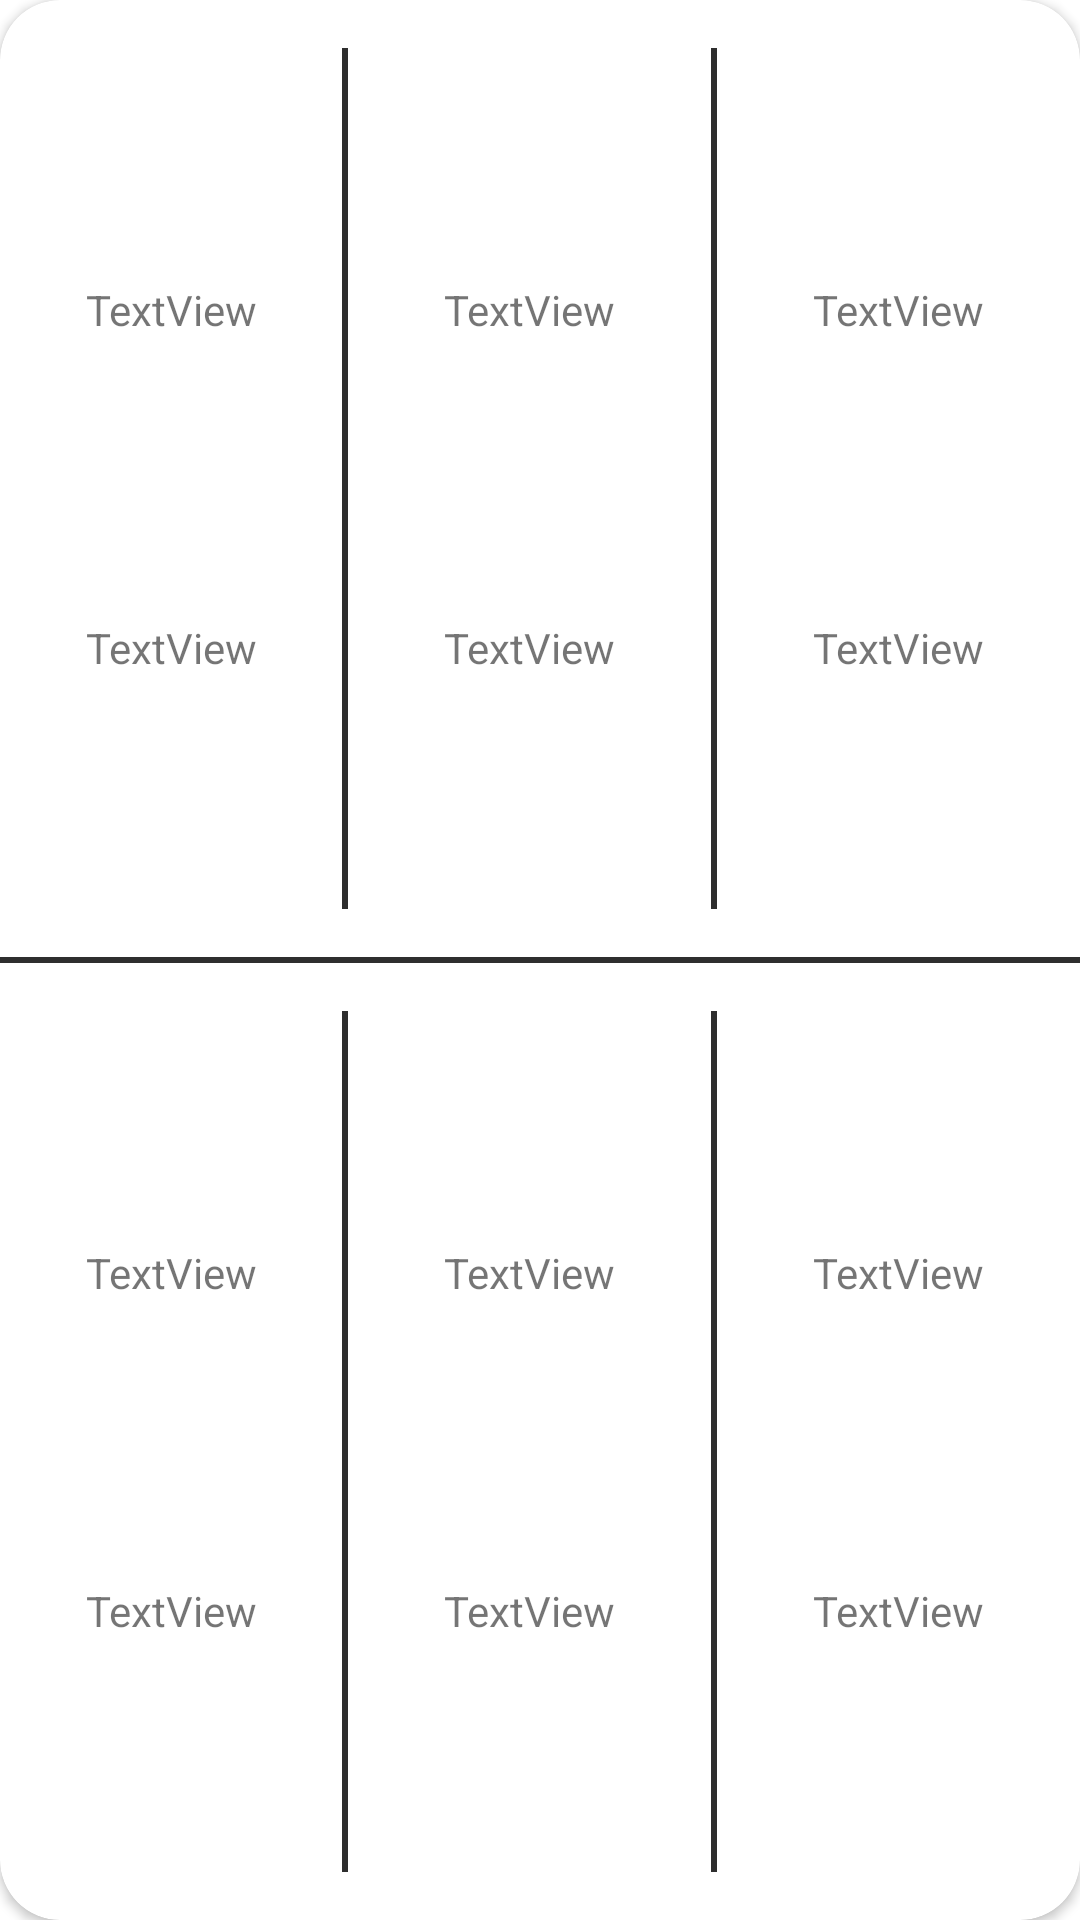

Produce the Android XML layout that renders to this screen, including the resource entries it uses.
<!-- AndroidManifest.xml: application theme AppTheme -->
<!-- res/layout/all_countries_card.xml -->
<?xml version="1.0" encoding="utf-8"?>
<androidx.constraintlayout.widget.ConstraintLayout xmlns:android="http://schemas.android.com/apk/res/android"
    xmlns:app="http://schemas.android.com/apk/res-auto"
    xmlns:tools="http://schemas.android.com/tools"
    android:layout_width="match_parent"
    android:layout_height="200dp">

    <androidx.cardview.widget.CardView
        android:layout_width="match_parent"
        android:layout_height="match_parent"
        android:elevation="8dp"
        app:cardCornerRadius="20dp"
        app:layout_constraintBottom_toBottomOf="parent"
        app:layout_constraintEnd_toEndOf="parent"
        app:layout_constraintStart_toStartOf="parent"
        app:layout_constraintTop_toTopOf="parent">

        <androidx.constraintlayout.widget.ConstraintLayout
            android:layout_width="match_parent"
            android:layout_height="match_parent">

            <TextView
                android:id="@+id/textView"
                android:layout_width="wrap_content"
                android:layout_height="wrap_content"
                android:text="TextView"
                app:layout_constraintBottom_toTopOf="@+id/textView2"
                app:layout_constraintEnd_toStartOf="@+id/view2"
                app:layout_constraintHorizontal_bias="0.5"
                app:layout_constraintStart_toStartOf="parent"
                app:layout_constraintTop_toTopOf="parent" />

            <TextView
                android:id="@+id/textView2"
                android:layout_width="wrap_content"
                android:layout_height="wrap_content"
                android:text="TextView"
                app:layout_constraintBottom_toTopOf="@+id/view"
                app:layout_constraintEnd_toEndOf="@+id/textView"
                app:layout_constraintHorizontal_bias="0.5"
                app:layout_constraintStart_toStartOf="@+id/textView"
                app:layout_constraintTop_toBottomOf="@+id/textView" />

            <TextView
                android:id="@+id/textView3"
                android:layout_width="wrap_content"
                android:layout_height="wrap_content"
                android:layout_marginEnd="32dp"
                android:text="TextView"
                app:layout_constraintBottom_toTopOf="@+id/textView4"
                app:layout_constraintEnd_toStartOf="@+id/view6"
                app:layout_constraintTop_toTopOf="parent" />

            <TextView
                android:id="@+id/textView4"
                android:layout_width="wrap_content"
                android:layout_height="wrap_content"
                android:text="TextView"
                app:layout_constraintBottom_toTopOf="@+id/view"
                app:layout_constraintEnd_toEndOf="@+id/textView3"
                app:layout_constraintHorizontal_bias="0.5"
                app:layout_constraintStart_toStartOf="@+id/textView3"
                app:layout_constraintTop_toBottomOf="@+id/textView3" />

            <TextView
                android:id="@+id/textView5"
                android:layout_width="wrap_content"
                android:layout_height="wrap_content"
                android:layout_marginEnd="32dp"
                android:text="TextView"
                app:layout_constraintBottom_toTopOf="@+id/textView6"
                app:layout_constraintEnd_toEndOf="parent"
                app:layout_constraintTop_toTopOf="parent" />

            <TextView
                android:id="@+id/textView6"
                android:layout_width="wrap_content"
                android:layout_height="wrap_content"
                android:text="TextView"
                app:layout_constraintBottom_toTopOf="@+id/view"
                app:layout_constraintEnd_toEndOf="@+id/textView5"
                app:layout_constraintHorizontal_bias="0.5"
                app:layout_constraintStart_toStartOf="@+id/textView5"
                app:layout_constraintTop_toBottomOf="@+id/textView5" />

            <TextView
                android:id="@+id/textView7"
                android:layout_width="wrap_content"
                android:layout_height="wrap_content"
                android:text="TextView"
                app:layout_constraintBottom_toTopOf="@+id/textView8"
                app:layout_constraintEnd_toStartOf="@+id/view7"
                app:layout_constraintHorizontal_bias="0.5"
                app:layout_constraintStart_toStartOf="parent"
                app:layout_constraintTop_toBottomOf="@+id/view" />

            <TextView
                android:id="@+id/textView8"
                android:layout_width="wrap_content"
                android:layout_height="wrap_content"
                android:text="TextView"
                app:layout_constraintBottom_toBottomOf="parent"
                app:layout_constraintEnd_toEndOf="@+id/textView7"
                app:layout_constraintHorizontal_bias="0.5"
                app:layout_constraintStart_toStartOf="@+id/textView7"
                app:layout_constraintTop_toBottomOf="@+id/textView7" />

            <TextView
                android:id="@+id/textView9"
                android:layout_width="wrap_content"
                android:layout_height="wrap_content"
                android:layout_marginEnd="32dp"
                android:text="TextView"
                app:layout_constraintBottom_toTopOf="@+id/textView10"
                app:layout_constraintEnd_toStartOf="@+id/view8"
                app:layout_constraintTop_toBottomOf="@+id/view" />

            <TextView
                android:id="@+id/textView10"
                android:layout_width="wrap_content"
                android:layout_height="wrap_content"
                android:text="TextView"
                app:layout_constraintBottom_toBottomOf="parent"
                app:layout_constraintEnd_toEndOf="@+id/textView9"
                app:layout_constraintHorizontal_bias="0.5"
                app:layout_constraintStart_toStartOf="@+id/textView9"
                app:layout_constraintTop_toBottomOf="@+id/textView9" />

            <TextView
                android:id="@+id/textView11"
                android:layout_width="wrap_content"
                android:layout_height="wrap_content"
                android:layout_marginEnd="32dp"
                android:text="TextView"
                app:layout_constraintBottom_toTopOf="@+id/textView12"
                app:layout_constraintEnd_toEndOf="parent"
                app:layout_constraintTop_toBottomOf="@+id/view" />

            <TextView
                android:id="@+id/textView12"
                android:layout_width="wrap_content"
                android:layout_height="wrap_content"
                android:text="TextView"
                app:layout_constraintBottom_toBottomOf="parent"
                app:layout_constraintEnd_toEndOf="@+id/textView11"
                app:layout_constraintHorizontal_bias="0.5"
                app:layout_constraintStart_toStartOf="@+id/textView11"
                app:layout_constraintTop_toBottomOf="@+id/textView11" />

            <View
                android:id="@+id/view"
                android:layout_width="0dp"
                android:layout_height="2dp"
                android:background="#2E2E2E"
                app:layout_constraintBottom_toBottomOf="parent"
                app:layout_constraintEnd_toEndOf="parent"
                app:layout_constraintHorizontal_bias="0.0"
                app:layout_constraintStart_toStartOf="parent"
                app:layout_constraintTop_toTopOf="parent" />

            <View
                android:id="@+id/view2"
                android:layout_width="2dp"
                android:layout_height="0dp"
                android:layout_marginTop="16dp"
                android:layout_marginEnd="32dp"
                android:layout_marginBottom="16dp"
                android:background="#2E2E2E"
                app:layout_constraintBottom_toTopOf="@+id/view"
                app:layout_constraintEnd_toStartOf="@+id/textView3"
                app:layout_constraintTop_toTopOf="parent"
                app:layout_constraintVertical_bias="1.0" />

            <View
                android:id="@+id/view6"
                android:layout_width="2dp"
                android:layout_height="0dp"
                android:layout_marginTop="16dp"
                android:layout_marginEnd="32dp"
                android:layout_marginBottom="16dp"
                android:background="#2E2E2E"
                app:layout_constraintBottom_toTopOf="@+id/view"
                app:layout_constraintEnd_toStartOf="@+id/textView5"
                app:layout_constraintTop_toTopOf="parent"
                app:layout_constraintVertical_bias="0.0" />

            <View
                android:id="@+id/view7"
                android:layout_width="2dp"
                android:layout_height="0dp"
                android:layout_marginTop="16dp"
                android:layout_marginEnd="32dp"
                android:layout_marginBottom="16dp"
                android:background="#2E2E2E"
                app:layout_constraintBottom_toBottomOf="parent"
                app:layout_constraintEnd_toStartOf="@+id/textView9"
                app:layout_constraintTop_toBottomOf="@+id/view"
                app:layout_constraintVertical_bias="0.0" />

            <View
                android:id="@+id/view8"
                android:layout_width="2dp"
                android:layout_height="0dp"
                android:layout_marginTop="16dp"
                android:layout_marginEnd="32dp"
                android:layout_marginBottom="16dp"
                android:background="#2E2E2E"
                app:layout_constraintBottom_toBottomOf="parent"
                app:layout_constraintEnd_toStartOf="@+id/textView11"
                app:layout_constraintTop_toBottomOf="@+id/view"
                app:layout_constraintVertical_bias="1.0" />

        </androidx.constraintlayout.widget.ConstraintLayout>
    </androidx.cardview.widget.CardView>

</androidx.constraintlayout.widget.ConstraintLayout>
<!-- resources referenced by this layout -->
<resources>
  <style name="AppTheme" parent="Theme.MaterialComponents.Light.NoActionBar">
          
          <item name="colorPrimary">@color/colorPrimary</item>
          <item name="colorPrimaryDark">@color/colorPrimary</item>
          <item name="colorAccent">#8A92BC</item>
      </style>
  <color name="colorPrimary">#ff505d</color>
</resources>
